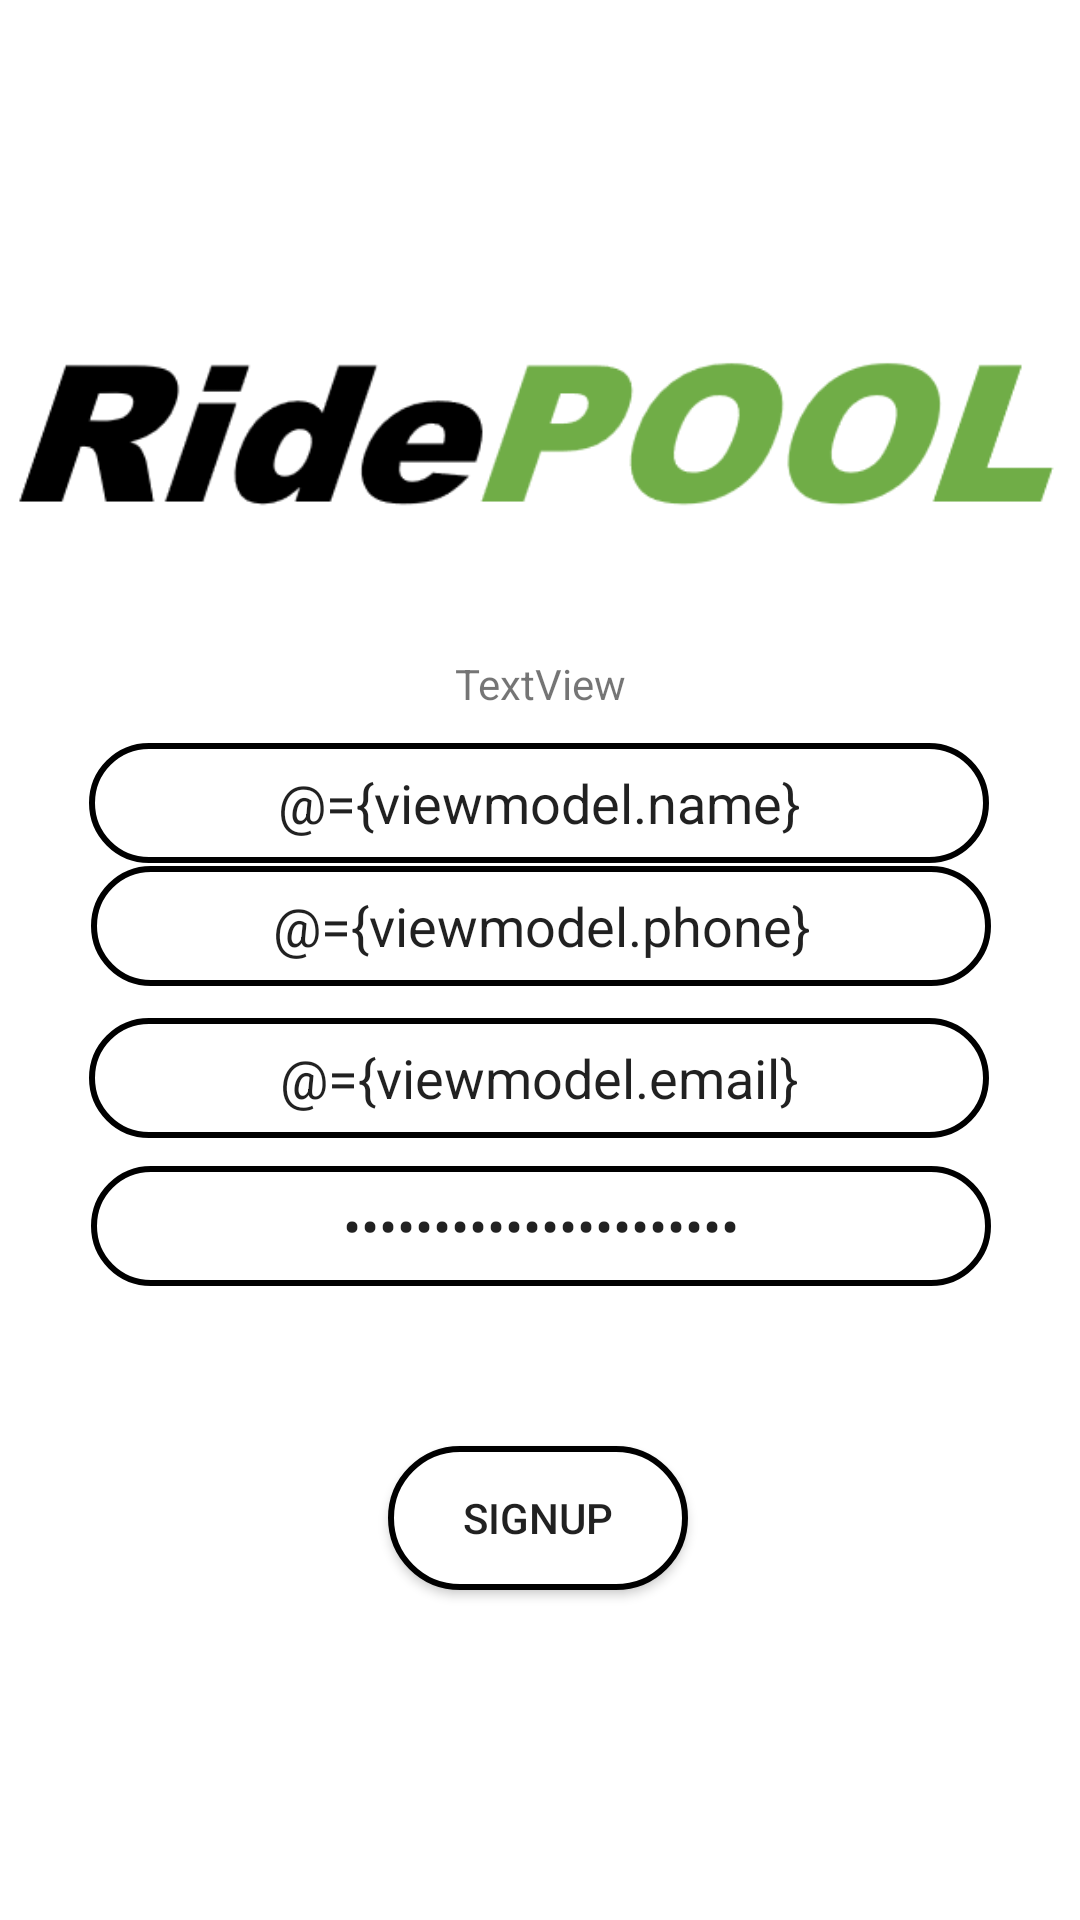

Reconstruct the res/layout file that produces this screen, plus the resources it refers to.
<!-- AndroidManifest.xml: application theme Theme.MoveInSync -->
<!-- res/layout/activity_signup.xml -->
<?xml version="1.0" encoding="utf-8"?>
<layout
    xmlns:android="http://schemas.android.com/apk/res/android"
    xmlns:app="http://schemas.android.com/apk/res-auto"
    xmlns:tools="http://schemas.android.com/tools">

    <data>
        <variable
            name="viewmodel"
            type="com.example.moveinsync.ui.signup.SignupViewModel" />
    </data>

    <androidx.constraintlayout.widget.ConstraintLayout
        android:layout_width="match_parent"
        android:layout_height="match_parent"
        android:id="@+id/root_layout"
        tools:context=".ui.signup.SignupActivity">

        <EditText
            android:id="@+id/editName"
            android:ems="10"
            android:inputType="text"
            android:hint="Name"
            android:text="@={viewmodel.name}"
            android:layout_width="300dp"
            android:layout_height="40dp"
            android:textAlignment="center"
            android:background="@drawable/rounded_rectangle"
            app:layout_constraintBottom_toBottomOf="parent"
            app:layout_constraintEnd_toEndOf="parent"
            app:layout_constraintHorizontal_bias="0.497"
            app:layout_constraintStart_toStartOf="parent"
            app:layout_constraintTop_toTopOf="parent"
            app:layout_constraintVertical_bias="0.413" />


        <EditText
            android:id="@+id/editPhone"
            android:text="@={viewmodel.phone}"
            android:layout_width="300dp"
            android:layout_height="40dp"
            android:background="@drawable/rounded_rectangle"
            android:ems="10"
            android:hint="Phone Number"
            android:inputType="phone"
            android:textAlignment="center"
            app:layout_constraintBottom_toBottomOf="parent"
            app:layout_constraintEnd_toEndOf="parent"
            app:layout_constraintHorizontal_bias="0.504"
            app:layout_constraintStart_toStartOf="parent"
            app:layout_constraintTop_toTopOf="parent"
            app:layout_constraintVertical_bias="0.481" />

        <EditText
            android:id="@+id/editTextEmail"
            android:text="@={viewmodel.email}"
            android:layout_width="300dp"
            android:layout_height="40dp"
            android:background="@drawable/rounded_rectangle"
            android:ems="10"
            android:hint="Email"
            android:textAlignment="center"
            app:layout_constraintBottom_toBottomOf="parent"
            app:layout_constraintEnd_toEndOf="parent"
            app:layout_constraintHorizontal_bias="0.495"
            app:layout_constraintStart_toStartOf="parent"
            app:layout_constraintTop_toBottomOf="@+id/editName"
            app:layout_constraintVertical_bias="0.165" />

        <EditText
            android:id="@+id/editTextPassword"
            android:text="@={viewmodel.password}"
            android:layout_width="300dp"
            android:layout_height="40dp"
            android:background="@drawable/rounded_rectangle"
            android:ems="10"
            android:hint="Password"
            android:inputType="textPassword"
            android:textAlignment="center"
            app:layout_constraintBottom_toBottomOf="parent"
            app:layout_constraintEnd_toEndOf="parent"
            app:layout_constraintHorizontal_bias="0.504"
            app:layout_constraintStart_toStartOf="parent"
            app:layout_constraintTop_toBottomOf="@+id/editTextEmail"
            app:layout_constraintVertical_bias="0.043" />

        <Button
            android:id="@+id/button"
            android:layout_width="100dp"
            android:layout_height="wrap_content"
            android:background="@drawable/rounded_rectangle"
            android:text="Signup"
            app:layout_constraintBottom_toBottomOf="parent"
            app:layout_constraintEnd_toEndOf="parent"
            app:layout_constraintHorizontal_bias="0.498"
            app:layout_constraintStart_toStartOf="parent"
            app:layout_constraintTop_toBottomOf="@+id/editTextPassword"
            app:layout_constraintVertical_bias="0.327"
            android:onClick="@{viewmodel::onSignupButtonClick}"/>

        <ImageView
            android:id="@+id/imageView3"
            android:layout_width="wrap_content"
            android:layout_height="wrap_content"
            app:layout_constraintBottom_toBottomOf="parent"
            app:layout_constraintEnd_toEndOf="parent"
            app:layout_constraintStart_toStartOf="parent"
            app:layout_constraintTop_toTopOf="parent"
            app:layout_constraintVertical_bias="0.143"
            app:srcCompat="@drawable/logo" />

        <TextView
            android:id="@+id/errorTextViewSignup"
            android:layout_width="wrap_content"
            android:layout_height="wrap_content"
            android:text="TextView"
            app:layout_constraintBottom_toTopOf="@+id/editName"
            app:layout_constraintEnd_toEndOf="parent"
            app:layout_constraintStart_toStartOf="parent"
            app:layout_constraintTop_toBottomOf="@+id/imageView3" />
    </androidx.constraintlayout.widget.ConstraintLayout>
</layout>
<!-- resources referenced by this layout -->
<resources>
  <!-- drawable logo: png bitmap (drawable, 11947 bytes) -->
  <!-- drawable rounded_rectangle (drawable) -->
  <?xml version="1.0" encoding="utf-8"?>
  <shape xmlns:android="http://schemas.android.com/apk/res/android"
      android:shape="rectangle">
  
      <stroke
          android:width="2dp"
          android:color="@color/black"/>
  
      <solid android:color="@color/white"/>
  
      <corners android:radius="25dp"/>
  
  </shape>
  <style name="Theme.MoveInSync" parent="Theme.MaterialComponents.DayNight.DarkActionBar">
          
          <item name="colorPrimary">@color/black</item>
          <item name="colorPrimaryVariant">@color/black</item>
          <item name="colorOnPrimary">@color/white</item>
          
          <item name="colorSecondary">@color/teal_200</item>
          <item name="colorSecondaryVariant">@color/teal_700</item>
          <item name="colorOnSecondary">@color/black</item>
          
          <item name="android:statusBarColor">?attr/colorPrimaryVariant</item>
          
          <item name="windowActionBar">false</item>
          <item name="windowNoTitle">true</item>
      </style>
  <!-- not gathered from this repository: default colours our renderer supplied (Android Studio template values) -->
  <color name="teal_200">#FF03DAC5</color>
  <color name="teal_700">#FF018786</color>
  <color name="black">#FF000000</color>
  <color name="white">#FFFFFFFF</color>
</resources>
